Run: headless pygame with SDL's dummy video driver; simulated clock (each Clock.tick advances the game by its frame time, no real sleeping); random seed 0; keys injected as events and as key.get_pressed() state; no mouse input.
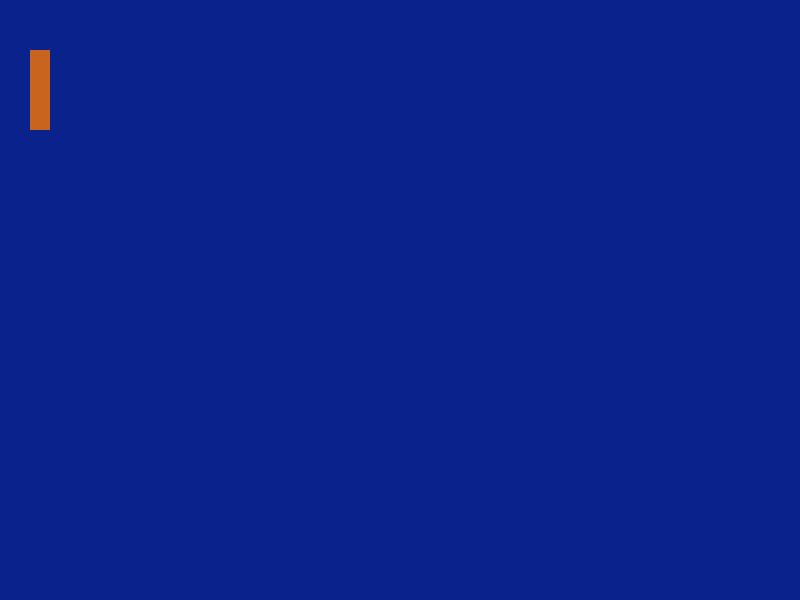
Frame 1 of 4 · flips 1–60 · no input
Frame 2 of 4 · flips 61–180 · tapped SPACE, RETURN · held RIGHT (→), D · screen unchanged from frame 1, image omitted
Frame 3 of 4 · flips 181–300 · held DOWN (↓), S · screen unchanged from frame 2, image omitted
Frame 4 of 4 · flips 301–420 · held LEFT (←), A, UP (↑), W · screen unchanged from frame 3, image omitted

The pygame program that drew these frames:

# Tennis
#
# v-0.0.2
#
# This project is intended for further analysis of the neural network
#
# Author: AndreyKrip

import pygame

def main():
    pygame.init()

    screen = pygame.display.set_mode((800, 600))

    while True:

        backcolor = (10, 34, 140)
        screen.fill(backcolor)
        board_draw(screen)
        pygame.display.update()

        for event in pygame.event.get():
            if event.type == pygame.QUIT:
                exit()


def board_draw(screen):  # draw board
    board_color = (200, 100, 30)
    pygame.draw.rect(screen, board_color, (30, 50, 20, 80))


if __name__ == '__main__':
    main()
